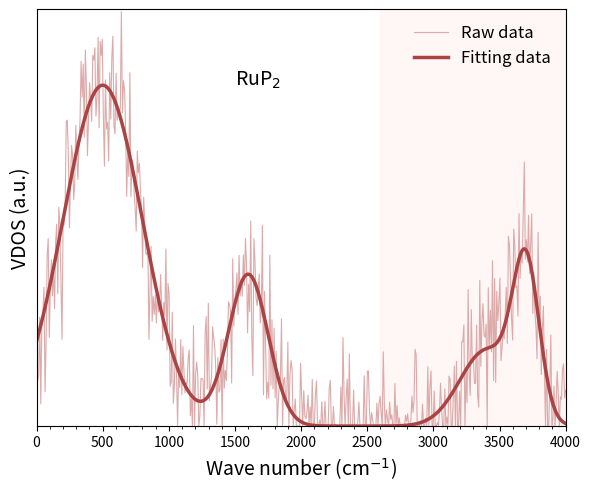

Source code (Python):
import matplotlib.pyplot as plt
import numpy as np

# --- Data Simulation ---
wn = np.linspace(0, 4000, 500)

def peak(x, center, width, height):
    return height * np.exp(-((x - center)**2) / (2 * width**2))

# Fitting data (Smooth)
y_fit = peak(wn, 500, 300, 0.9) + peak(wn, 1600, 150, 0.4) + peak(wn, 3400, 200, 0.2) + peak(wn, 3700, 100, 0.4)

# Raw data (Noisy)
y_raw = y_fit + np.random.normal(0, 0.1, len(wn))
y_raw = np.maximum(0, y_raw)

# --- Plotting ---
fig, ax = plt.subplots(figsize=(6, 5), dpi=150)

# Raw
ax.plot(wn, y_raw, color='#DDAAAA', lw=0.8, label='Raw data')
# Fit
ax.plot(wn, y_fit, color='#AA4444', lw=2.5, label='Fitting data')

# Shaded region
ax.axvspan(2600, 4000, color='#FFEEEE', alpha=0.5, zorder=0)

# Text
ax.text(1500, 0.9, 'RuP$_2$', fontsize=14)

# Legend
ax.legend(frameon=False, loc='upper right', fontsize=12)

# Styling
ax.set_xlabel(r'Wave number (cm$^{-1}$)', fontsize=14)
ax.set_ylabel('VDOS (a.u.)', fontsize=14)
ax.set_xlim(0, 4000)
ax.set_ylim(0, 1.1)
ax.set_yticks([])

# Ticks
ax.minorticks_on()
ax.tick_params(direction='out', top=False, right=False)

plt.tight_layout()
plt.show()
